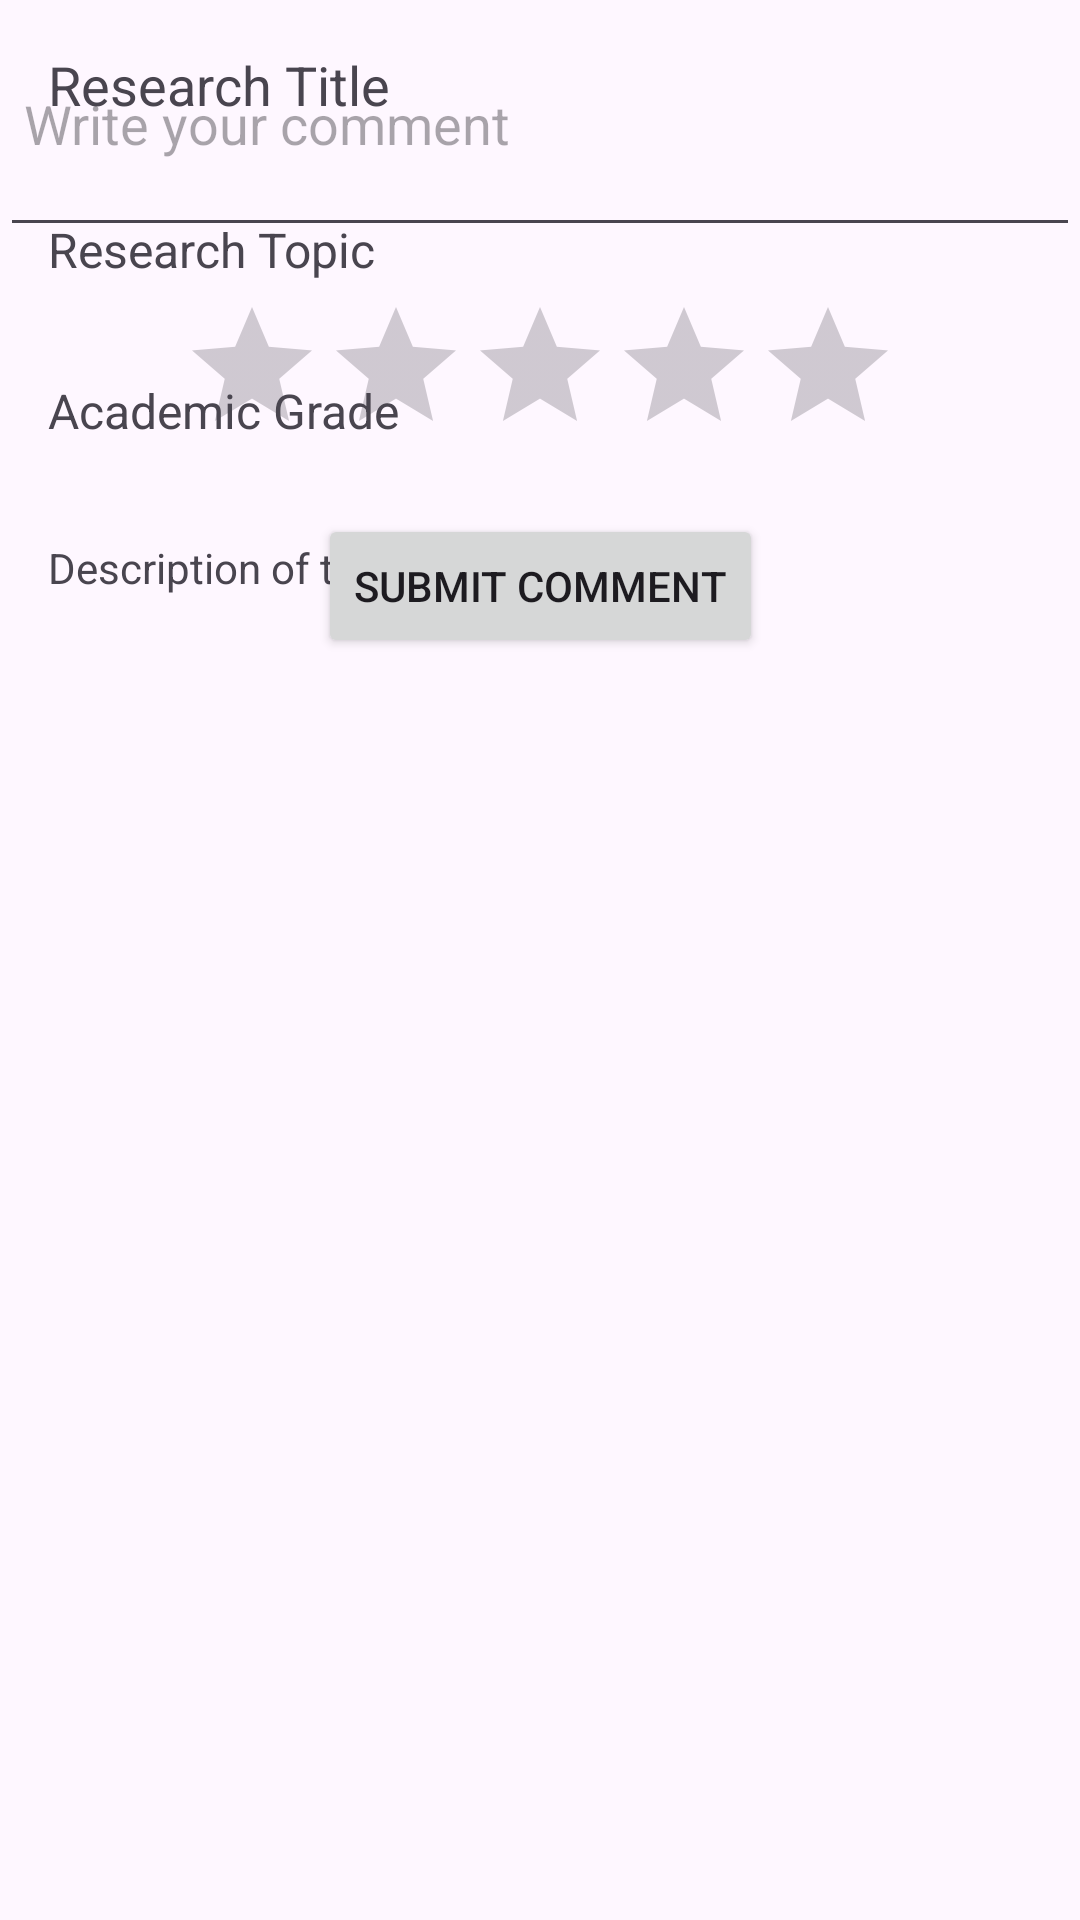

The Android layout XML behind this screen, and the referenced resources:
<!-- AndroidManifest.xml: application theme Theme.ProyectoMoviles01 -->
<!-- res/layout/fragment_presentation.xml -->
<?xml version="1.0" encoding="utf-8"?>
<androidx.constraintlayout.widget.ConstraintLayout xmlns:android="http://schemas.android.com/apk/res/android"
    xmlns:app="http://schemas.android.com/apk/res-auto"
    xmlns:tools="http://schemas.android.com/tools"
    android:layout_width="match_parent"
    android:layout_height="match_parent"
    tools:context=".reseach.PresentationFragment">

    
    <TextView
        android:id="@+id/textViewTitle"
        android:layout_width="0dp"
        android:layout_height="wrap_content"
        android:text="Research Title"
        android:textSize="18sp"
        app:layout_constraintEnd_toEndOf="parent"
        app:layout_constraintStart_toStartOf="parent"
        app:layout_constraintTop_toTopOf="parent"
        android:padding="16dp" />

    
    <TextView
        android:id="@+id/textViewTopic"
        android:layout_width="0dp"
        android:layout_height="wrap_content"
        android:text="Research Topic"
        android:textSize="16sp"
        app:layout_constraintEnd_toEndOf="parent"
        app:layout_constraintStart_toStartOf="parent"
        app:layout_constraintTop_toBottomOf="@id/textViewTitle"
        android:padding="16dp" />

    
    <TextView
        android:id="@+id/textViewGrade"
        android:layout_width="0dp"
        android:layout_height="wrap_content"
        android:text="Academic Grade"
        android:textSize="16sp"
        app:layout_constraintEnd_toEndOf="parent"
        app:layout_constraintStart_toStartOf="parent"
        app:layout_constraintTop_toBottomOf="@id/textViewTopic"
        android:padding="16dp" />

    
    <TextView
        android:id="@+id/textViewDescription"
        android:layout_width="0dp"
        android:layout_height="wrap_content"
        android:text="Description of the research goes here."
        android:textSize="14sp"
        app:layout_constraintEnd_toEndOf="parent"
        app:layout_constraintStart_toStartOf="parent"
        app:layout_constraintTop_toBottomOf="@id/textViewGrade"
        android:padding="16dp" />

    
    <androidx.recyclerview.widget.RecyclerView
        android:id="@+id/recyclerViewComments"
        android:layout_width="0dp"
        android:layout_height="0dp"
        app:layout_constraintEnd_toEndOf="parent"
        app:layout_constraintStart_toStartOf="parent"
        app:layout_constraintTop_toBottomOf="@id/textViewDescription"
        app:layout_constraintBottom_toTopOf="@id/commentInput"
        android:padding="16dp"/>

    
    <EditText
        android:id="@+id/commentInput"
        android:layout_width="0dp"
        android:layout_height="wrap_content"
        android:hint="Write your comment"
        android:inputType="textMultiLine"
        app:layout_constraintEnd_toEndOf="parent"
        app:layout_constraintStart_toStartOf="parent"
        app:layout_constraintTop_toBottomOf="@id/recyclerViewComments"
        android:padding="8dp"
        android:lines="3"/>

    
    <RatingBar
        android:id="@+id/ratingBar"
        android:layout_width="wrap_content"
        android:layout_height="wrap_content"
        app:numStars="5"
        app:rating="0"
        app:stepSize="0.5"
        app:layout_constraintTop_toBottomOf="@id/commentInput"
        app:layout_constraintStart_toStartOf="parent"
        app:layout_constraintEnd_toEndOf="parent"
        android:layout_marginTop="16dp"/>

    
    <Button
        android:id="@+id/submitButton"
        android:layout_width="wrap_content"
        android:layout_height="wrap_content"
        android:text="Submit Comment"
        app:layout_constraintTop_toBottomOf="@id/ratingBar"
        app:layout_constraintStart_toStartOf="parent"
        app:layout_constraintEnd_toEndOf="parent"
        android:layout_marginTop="16dp"/>

</androidx.constraintlayout.widget.ConstraintLayout>
<!-- resources referenced by this layout -->
<resources>
  <style name="Theme.ProyectoMoviles01" parent="Base.Theme.ProyectoMoviles01" />
  <style name="Base.Theme.ProyectoMoviles01" parent="Theme.Material3.DayNight.NoActionBar">
          
          
      </style>
</resources>
